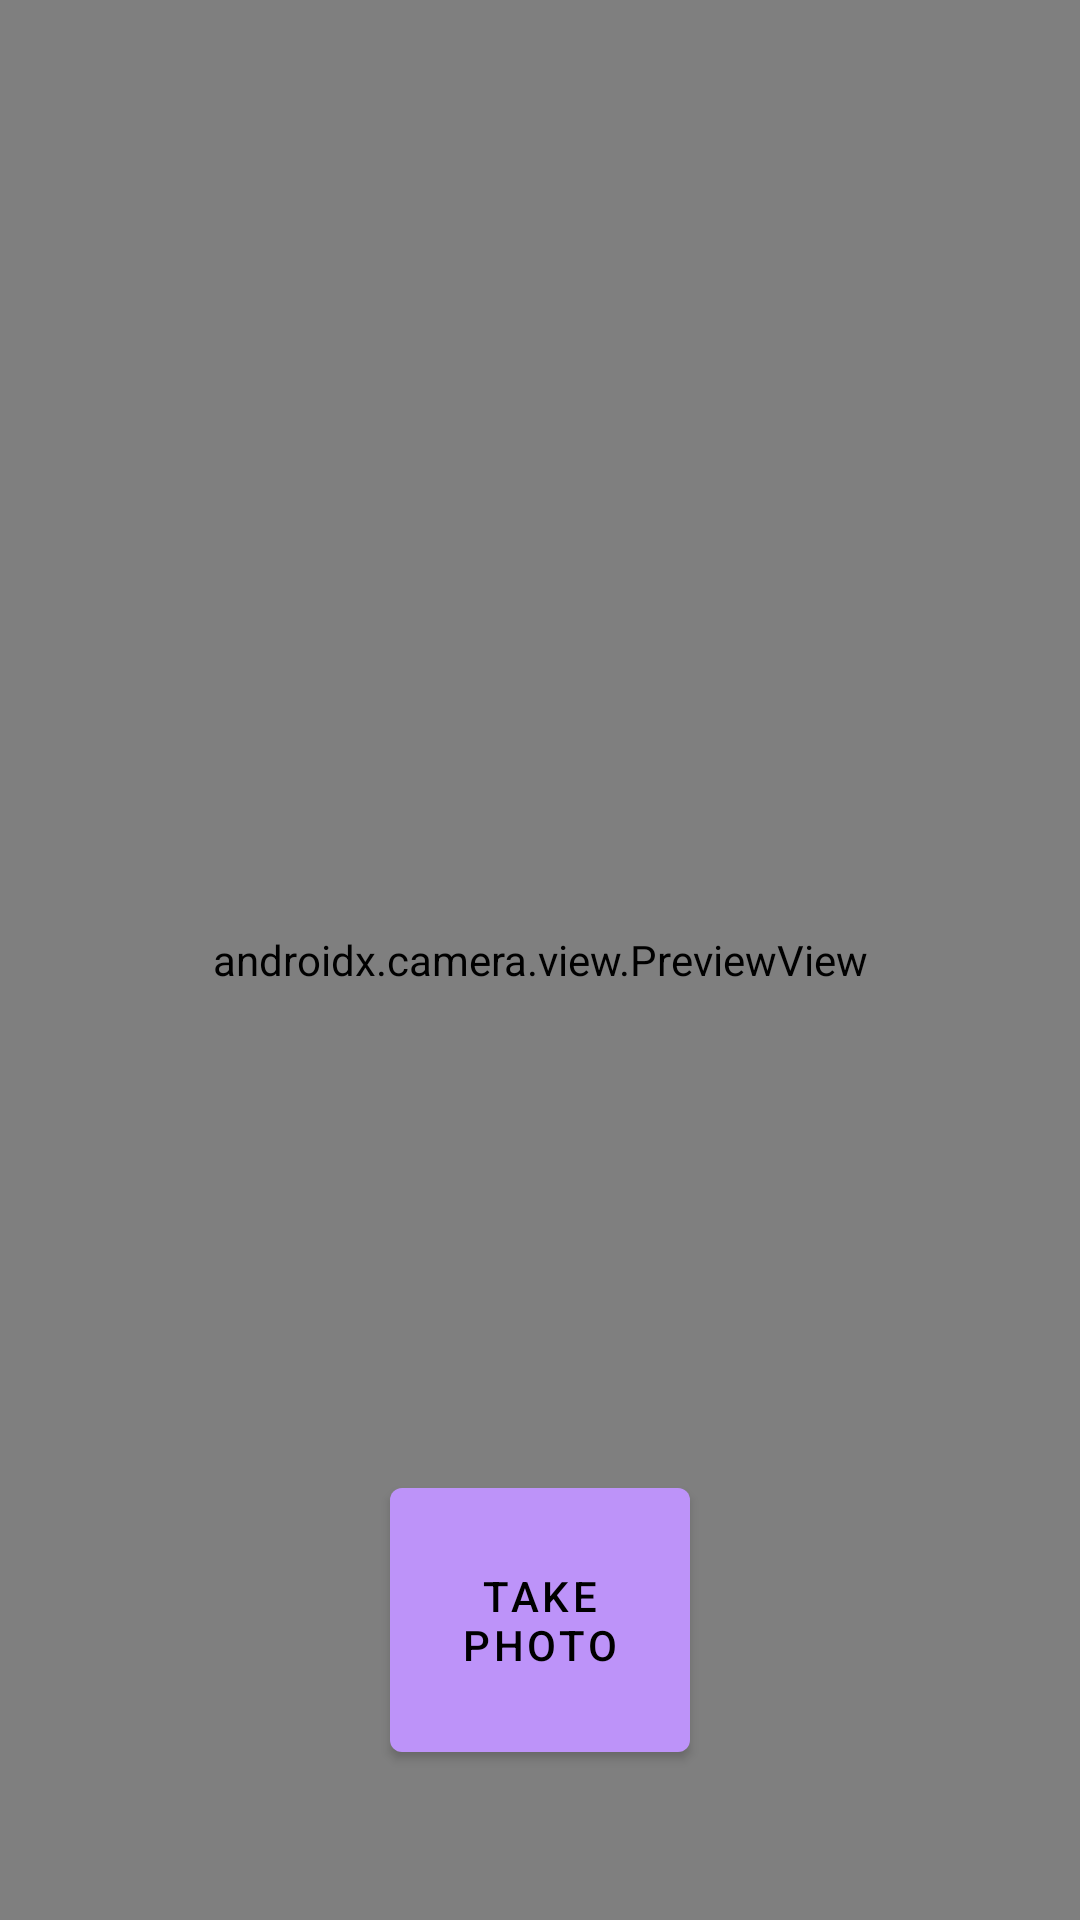

Reconstruct the res/layout file that produces this screen, plus the resources it refers to.
<!-- AndroidManifest.xml: application theme Theme.Decktagram -->
<!-- res/layout/camera_fragment.xml -->
<?xml version="1.0" encoding="utf-8"?>
<layout xmlns:android="http://schemas.android.com/apk/res/android"
    xmlns:app="http://schemas.android.com/apk/res-auto"
    xmlns:tools="http://schemas.android.com/tools">

    <data>

    </data>
    <androidx.constraintlayout.widget.ConstraintLayout
        android:layout_width="match_parent"
        android:layout_height="match_parent">

        <Button
            android:id="@+id/camera_capture_button"
            android:layout_width="100dp"
            android:layout_height="100dp"
            android:layout_marginBottom="50dp"
            android:scaleType="fitCenter"
            android:text="Take Photo"
            app:layout_constraintLeft_toLeftOf="parent"
            app:layout_constraintRight_toRightOf="parent"
            app:layout_constraintBottom_toBottomOf="parent"
            android:elevation="2dp" />

        <androidx.camera.view.PreviewView
            android:id="@+id/viewFinder"
            android:layout_width="match_parent"
            android:layout_height="match_parent" />

    </androidx.constraintlayout.widget.ConstraintLayout>
</layout>
<!-- resources referenced by this layout -->
<resources>
  <style name="Theme.Decktagram" parent="Theme.MaterialComponents.DayNight.DarkActionBar">
          <item name="colorPrimary">@color/purple</item>
          <item name="colorPrimaryVariant">@color/pink</item>
          <item name="colorOnPrimary">@color/black</item>
          <item name="colorSecondary">@color/cyan</item>
          <item name="colorSecondaryVariant">@color/green</item>
          <item name="colorOnSecondary">@color/black</item>
          <item name="android:colorBackground">@color/background</item>
          <item name="colorOnBackground">@color/foreground</item>
          <item name="colorSurface">@color/selection</item>
          <item name="colorOnSurface">@color/foreground</item>
          <item name="colorError">@color/red</item>
          <item name="colorOnError">@color/foreground</item>
          <item name="android:textColor">@color/foreground</item>
          <item name="android:statusBarColor" tools:targetApi="l">@color/background</item>
      </style>
  <color name="purple">#BD93F9</color>
  <color name="pink">#FF79C6</color>
  <color name="black">#000000</color>
  <color name="cyan">#8BE9FD</color>
  <color name="green">#50FA7B</color>
  <color name="background">#282A36</color>
  <color name="foreground">#F8F8F2</color>
  <color name="selection">#44475A</color>
  <color name="red">#FF5555</color>
</resources>
